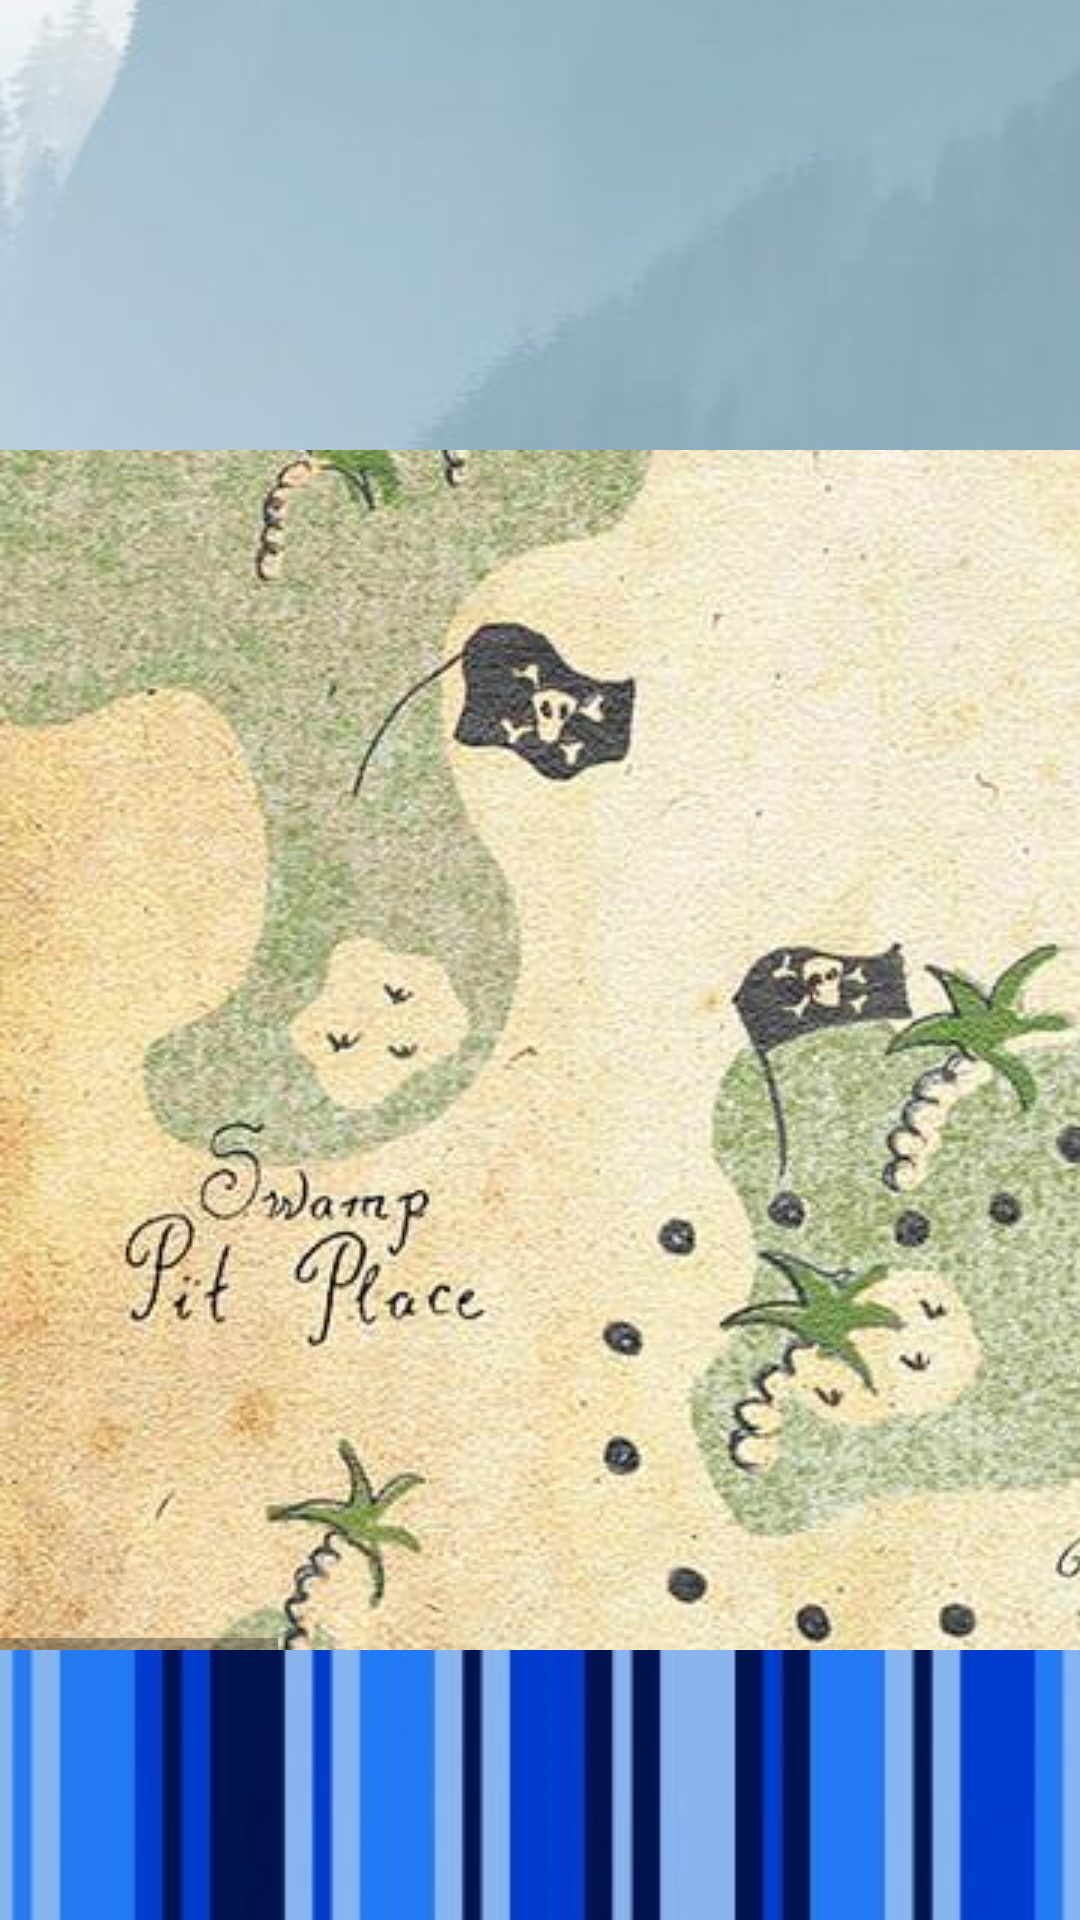

Reconstruct the res/layout file that produces this screen, plus the resources it refers to.
<!-- AndroidManifest.xml: application theme Theme.AndroidCore -->
<!-- res/layout/ex_nested_scroll_view.xml -->
<?xml version="1.0" encoding="utf-8"?>
<androidx.core.widget.NestedScrollView xmlns:android="http://schemas.android.com/apk/res/android"
    android:layout_width="match_parent"
    android:layout_height="match_parent">

    <LinearLayout
        android:layout_width="match_parent"
        android:layout_height="wrap_content"
        android:orientation="vertical">

        <androidx.appcompat.widget.AppCompatImageView
            android:layout_width="match_parent"
            android:layout_height="150dp"
            android:scaleType="center"
            android:src="@drawable/calc_bg" />

        <HorizontalScrollView
            android:layout_width="match_parent"
            android:layout_height="400dp">
            <androidx.appcompat.widget.AppCompatImageView
                android:layout_width="1200dp"
                android:layout_height="800dp"
                android:scaleType="center"
                android:src="@drawable/pirates_map" />

        </HorizontalScrollView>

        <androidx.appcompat.widget.AppCompatImageView
            android:layout_width="match_parent"
            android:layout_height="200dp"
            android:scaleType="center"
            android:src="@drawable/blue_print" />

    </LinearLayout>

</androidx.core.widget.NestedScrollView>
<!-- resources referenced by this layout -->
<resources>
  <!-- drawable blue_print: jpg bitmap (drawable, 339981 bytes) -->
  <!-- drawable calc_bg: jpg bitmap (drawable, 179712 bytes) -->
  <!-- drawable pirates_map: jpg bitmap (drawable, 421176 bytes) -->
  <style name="Theme.AndroidCore" parent="Theme.MaterialComponents.DayNight.DarkActionBar">
          
          <item name="colorPrimary">@color/myWhite</item>
          <item name="colorPrimaryVariant">@color/purple_700</item>
          <item name="colorOnPrimary">@color/black</item>
          
          <item name="colorSecondary">@color/teal_200</item>
          <item name="colorSecondaryVariant">@color/teal_700</item>
          <item name="colorOnSecondary">@color/black</item>
          
          <item name="android:statusBarColor" tools:targetApi="l">?attr/colorPrimaryVariant</item>
          
      </style>
  <color name="myWhite">#FFF</color>
  <color name="purple_700">#FF3700B3</color>
  <color name="black">#FF000000</color>
  <color name="teal_200">#FF03DAC5</color>
  <color name="teal_700">#FF018786</color>
</resources>
